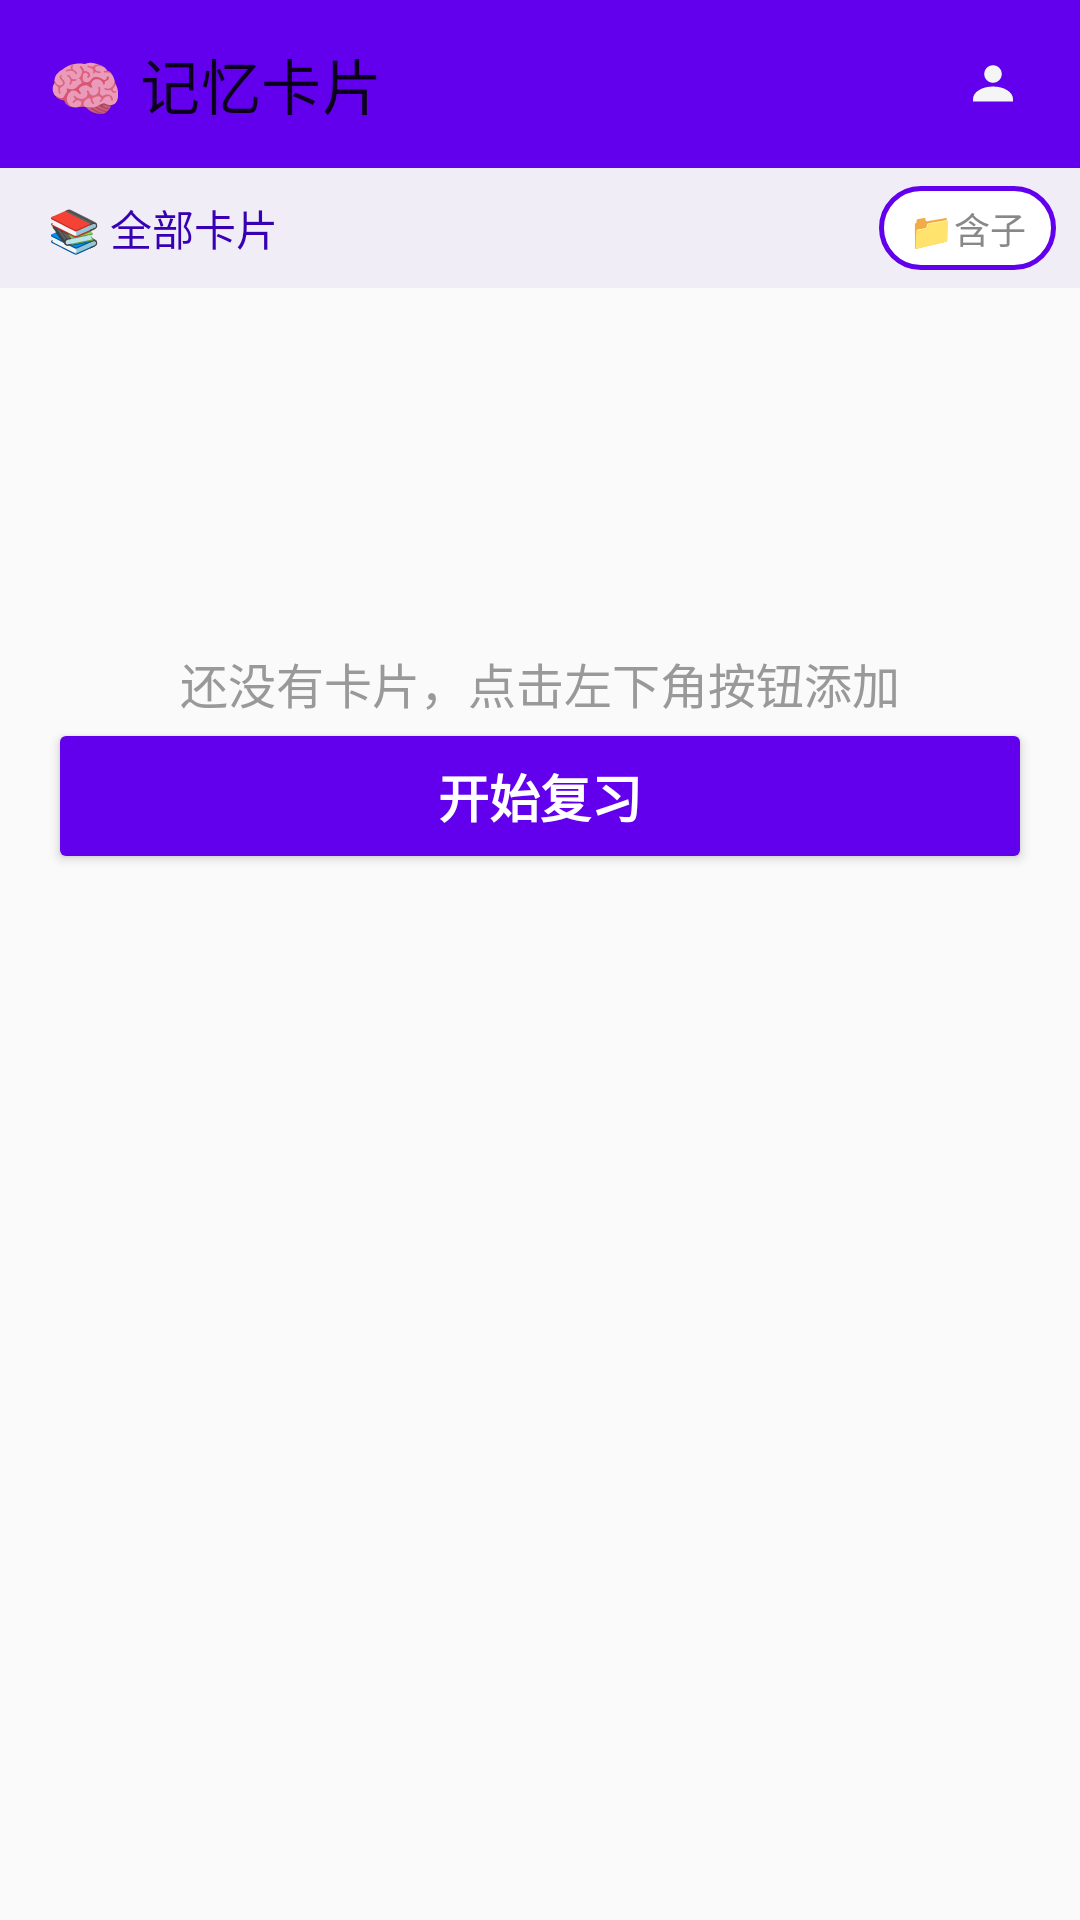

Android layout source for this screen:
<!-- AndroidManifest.xml: application theme Theme.MemoryCards -->
<!-- res/layout/activity_main.xml -->
<?xml version="1.0" encoding="utf-8"?>
<androidx.drawerlayout.widget.DrawerLayout xmlns:android="http://schemas.android.com/apk/res/android"
    xmlns:app="http://schemas.android.com/apk/res-auto"
    android:id="@+id/drawerLayout"
    android:layout_width="match_parent"
    android:layout_height="match_parent">

    
    <LinearLayout
        android:layout_width="match_parent"
        android:layout_height="match_parent"
        android:orientation="vertical"
        android:background="#FAFAFA">

        <androidx.appcompat.widget.Toolbar
            android:id="@+id/toolbar"
            android:layout_width="match_parent"
            android:layout_height="?attr/actionBarSize"
            android:background="@color/purple_500"
            android:titleTextColor="@color/white"
            app:title="🧠 记忆卡片">

            <ImageView
                android:id="@+id/ivAvatar"
                android:layout_width="34dp"
                android:layout_height="34dp"
                android:layout_gravity="end|center_vertical"
                android:layout_marginEnd="12dp"
                android:background="@drawable/avatar_gray_bg"
                android:clickable="true"
                android:contentDescription="用户头像"
                android:focusable="true"
                android:padding="7dp"
                android:src="@drawable/ic_person" />

        </androidx.appcompat.widget.Toolbar>

        
        <LinearLayout
            android:layout_width="match_parent"
            android:layout_height="wrap_content"
            android:orientation="horizontal"
            android:gravity="center_vertical"
            android:paddingStart="16dp"
            android:paddingEnd="8dp"
            android:paddingVertical="6dp"
            android:background="#F0EDF6">

            <TextView
                android:id="@+id/tvCurrentPath"
                android:layout_width="0dp"
                android:layout_height="wrap_content"
                android:layout_weight="1"
                android:text="📚 全部卡片"
                android:textSize="14sp"
                android:textColor="@color/purple_700"
                android:maxLines="1"
                android:ellipsize="end" />

            <TextView
                android:id="@+id/btnToggleChildren"
                android:layout_width="wrap_content"
                android:layout_height="28dp"
                android:text="📁含子"
                android:textSize="12sp"
                android:gravity="center"
                android:paddingHorizontal="10dp"
                android:textColor="#888"
                android:background="@drawable/chip_unselected_bg"
                android:clickable="true"
                android:focusable="true" />

        </LinearLayout>

        
        <LinearLayout
            android:id="@+id/selectionBar"
            android:layout_width="match_parent"
            android:layout_height="48dp"
            android:orientation="horizontal"
            android:gravity="center_vertical"
            android:paddingHorizontal="12dp"
            android:background="#E8DEF8"
            android:visibility="gone">

            <Button
                android:id="@+id/btnCancelSelect"
                android:layout_width="wrap_content"
                android:layout_height="36dp"
                android:text="取消"
                android:textSize="13sp"
                android:minWidth="0dp"
                android:paddingHorizontal="12dp"
                android:backgroundTint="#888"
                android:textColor="@color/white" />

            <TextView
                android:id="@+id/tvSelectedCount"
                android:layout_width="0dp"
                android:layout_height="wrap_content"
                android:layout_weight="1"
                android:text="已选 0 张"
                android:textSize="14sp"
                android:textStyle="bold"
                android:textColor="@color/purple_700"
                android:gravity="center" />

            <Button
                android:id="@+id/btnSelectAll"
                android:layout_width="wrap_content"
                android:layout_height="36dp"
                android:text="全选"
                android:textSize="13sp"
                android:minWidth="0dp"
                android:paddingHorizontal="12dp"
                android:backgroundTint="@color/purple_500"
                android:textColor="@color/white" />

            <Button
                android:id="@+id/btnMoveSelected"
                android:layout_width="wrap_content"
                android:layout_height="36dp"
                android:text="移动"
                android:textSize="13sp"
                android:minWidth="0dp"
                android:paddingHorizontal="12dp"
                android:layout_marginStart="8dp"
                android:backgroundTint="@color/teal_700"
                android:textColor="@color/white" />

        </LinearLayout>

        <TextView
            android:id="@+id/tvEmpty"
            android:layout_width="wrap_content"
            android:layout_height="wrap_content"
            android:text="@string/no_cards"
            android:textSize="16sp"
            android:textColor="#999999"
            android:layout_gravity="center"
            android:layout_marginTop="120dp"
            android:visibility="visible" />

        <androidx.recyclerview.widget.RecyclerView
            android:id="@+id/recyclerView"
            android:layout_width="match_parent"
            android:layout_height="0dp"
            android:layout_weight="1"
            android:layout_marginHorizontal="12dp"
            android:layout_marginTop="4dp"
            android:visibility="gone" />

        <Button
            android:id="@+id/btnStartReview"
            android:layout_width="match_parent"
            android:layout_height="52dp"
            android:text="开始复习"
            android:textSize="17sp"
            android:textStyle="bold"
            android:layout_marginHorizontal="16dp"
            android:layout_marginBottom="8dp"
            android:backgroundTint="@color/purple_500"
            android:textColor="@color/white" />

    </LinearLayout>

    
    <LinearLayout
        android:layout_width="300dp"
        android:layout_height="match_parent"
        android:layout_gravity="start"
        android:orientation="vertical"
        android:background="#FFFFFF"
        android:elevation="8dp">

        <LinearLayout
            android:layout_width="match_parent"
            android:layout_height="56dp"
            android:orientation="horizontal"
            android:gravity="center_vertical"
            android:paddingHorizontal="16dp"
            android:background="@color/purple_500">

            <TextView
                android:layout_width="0dp"
                android:layout_height="wrap_content"
                android:layout_weight="1"
                android:text="📂 知识体系"
                android:textSize="17sp"
                android:textStyle="bold"
                android:textColor="@color/white" />

            <TextView
                android:id="@+id/btnAddRootCategory"
                android:layout_width="36dp"
                android:layout_height="36dp"
                android:text="+"
                android:textSize="22sp"
                android:textColor="@color/white"
                android:gravity="center"
                android:clickable="true"
                android:focusable="true"
                android:background="?attr/selectableItemBackgroundBorderless" />

        </LinearLayout>

        <ScrollView
            android:layout_width="match_parent"
            android:layout_height="0dp"
            android:layout_weight="1">

            <LinearLayout
                android:id="@+id/treeContainer"
                android:layout_width="match_parent"
                android:layout_height="wrap_content"
                android:orientation="vertical"
                android:paddingVertical="8dp" />

        </ScrollView>

        <LinearLayout
            android:layout_width="match_parent"
            android:layout_height="wrap_content"
            android:gravity="end|center_vertical"
            android:padding="12dp">

            <TextView
                android:id="@+id/btnBatchImport"
                android:layout_width="wrap_content"
                android:layout_height="32dp"
                android:background="@drawable/chip_unselected_bg"
                android:clickable="true"
                android:focusable="true"
                android:gravity="center"
                android:paddingHorizontal="12dp"
                android:text="📥 批量导入"
                android:textColor="@color/purple_700"
                android:textSize="13sp" />

        </LinearLayout>

    </LinearLayout>

    <com.google.android.material.floatingactionbutton.FloatingActionButton
        android:id="@+id/fabAddCard"
        android:layout_width="wrap_content"
        android:layout_height="wrap_content"
        android:layout_gravity="bottom|end"
        android:layout_margin="20dp"
        android:src="@drawable/ic_add"
        android:contentDescription="添加卡片"
        app:backgroundTint="@color/purple_500"
        app:tint="@color/white" />

</androidx.drawerlayout.widget.DrawerLayout>
<!-- resources referenced by this layout -->
<resources>
  <color name="purple_500">#FF6200EE</color>
  <color name="purple_700">#FF3700B3</color>
  <color name="teal_700">#FF018786</color>
  <color name="white">#FFFFFFFF</color>
  <!-- drawable chip_unselected_bg (drawable) -->
  <?xml version="1.0" encoding="utf-8"?>
  <shape xmlns:android="http://schemas.android.com/apk/res/android">
      <solid android:color="@color/white" />
      <stroke android:width="1.5dp" android:color="@color/purple_500" />
      <corners android:radius="20dp" />
  </shape>
  <!-- drawable ic_person (drawable) -->
  <vector xmlns:android="http://schemas.android.com/apk/res/android"
      android:width="24dp"
      android:height="24dp"
      android:viewportWidth="24"
      android:viewportHeight="24">
      <path
          android:fillColor="#F5F5F5"
          android:pathData="M12,4.5c1.93,0 3.5,1.57 3.5,3.5s-1.57,3.5 -3.5,3.5 -3.5,-1.57 -3.5,-3.5 1.57,-3.5 3.5,-3.5z" />
      <path
          android:fillColor="#F5F5F5"
          android:pathData="M12,13c-4.42,0 -8,2.24 -8,5v1h16v-1c0,-2.76 -3.58,-5 -8,-5z" />
  </vector>
  <string name="no_cards">还没有卡片，点击左下角按钮添加</string>
  <style name="Theme.MemoryCards" parent="Theme.MaterialComponents.DayNight.NoActionBar">
          <item name="colorPrimary">@color/purple_500</item>
          <item name="colorPrimaryVariant">@color/purple_700</item>
          <item name="colorOnPrimary">@color/white</item>
          <item name="colorSecondary">@color/teal_200</item>
          <item name="colorSecondaryVariant">@color/teal_700</item>
      </style>
  <color name="teal_200">#FF03DAC5</color>
</resources>
